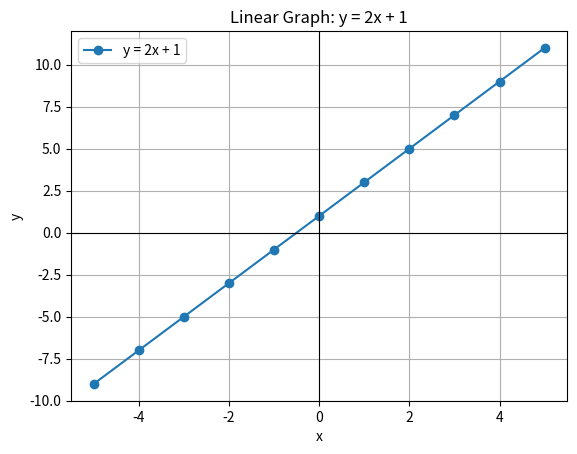

This figure's Python source:
import matplotlib.pyplot as plt

# Data for the linear graph: y = 2x + 1
x = list(range(-5, 6))
y = [2 * value + 1 for value in x]

plt.plot(x, y, marker="o", label="y = 2x + 1")
plt.axhline(0, color="black", linewidth=0.8)
plt.axvline(0, color="black", linewidth=0.8)
plt.xlabel("x")
plt.ylabel("y")
plt.title("Linear Graph: y = 2x + 1")
plt.grid(True)
plt.legend()
plt.show()
